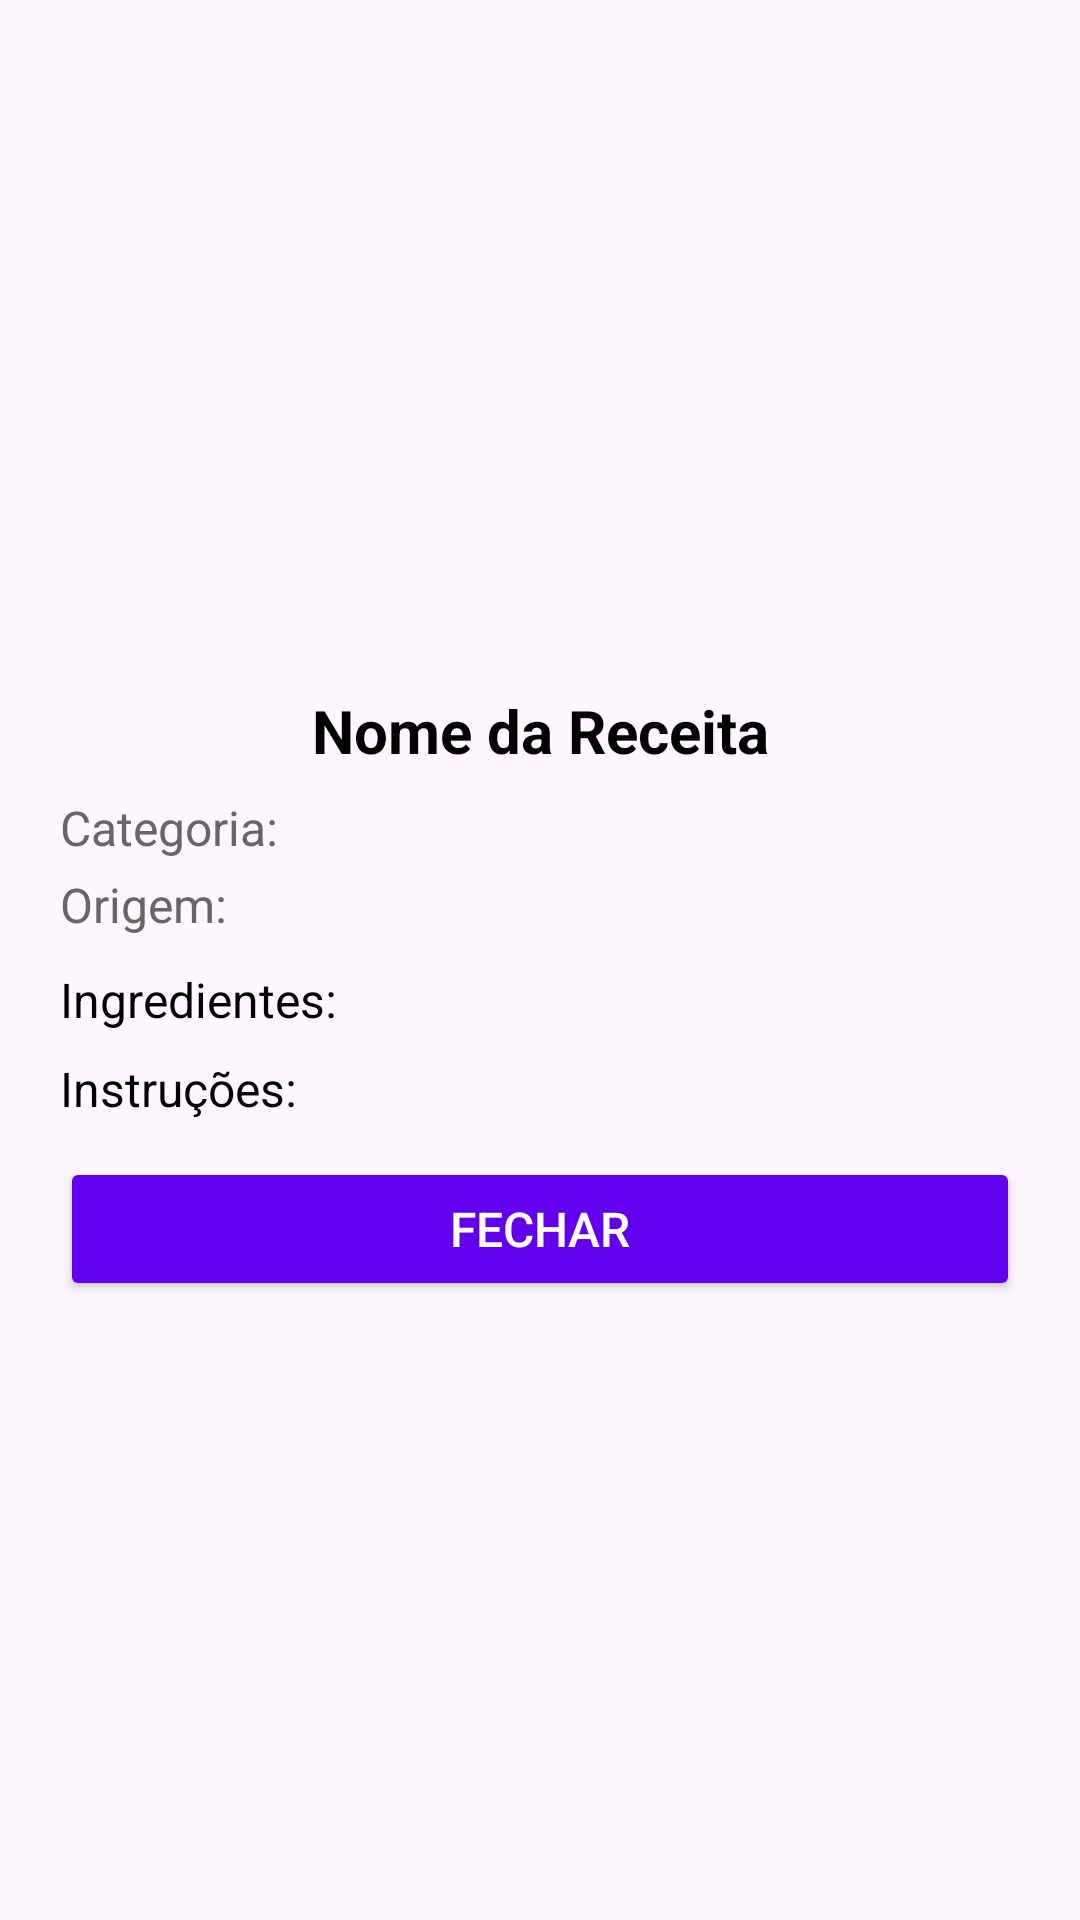

Write the Android layout XML for this screen, with the resource values it uses.
<!-- AndroidManifest.xml: application theme Theme.Casadavovo -->
<!-- res/layout/dialog_recipe_detail.xml -->
<?xml version="1.0" encoding="utf-8"?>
<ScrollView xmlns:android="http://schemas.android.com/apk/res/android"
    android:layout_width="match_parent"
    android:layout_height="wrap_content"
    android:padding="20dp"
    android:background="@drawable/dialog_background">

    <LinearLayout
        android:layout_width="match_parent"
        android:layout_height="wrap_content"
        android:orientation="vertical">

        <ImageView
            android:id="@+id/dialogRecipeImage"
            android:layout_width="match_parent"
            android:layout_height="200dp"
            android:scaleType="centerCrop"
            android:src="@mipmap/ic_launcher"
            android:layout_marginBottom="10dp"/>

        <TextView
            android:id="@+id/dialogRecipeTitle"
            android:layout_width="match_parent"
            android:layout_height="wrap_content"
            android:text="Nome da Receita"
            android:textSize="20sp"
            android:textStyle="bold"
            android:textColor="@color/black"
            android:gravity="center"
            android:layout_marginBottom="8dp"/>

        <TextView
            android:id="@+id/dialogRecipeCategory"
            android:layout_width="match_parent"
            android:layout_height="wrap_content"
            android:text="Categoria: "
            android:textSize="16sp"
            android:textColor="@color/dark_gray"
            android:layout_marginBottom="4dp"/>

        <TextView
            android:id="@+id/dialogRecipeOrigin"
            android:layout_width="match_parent"
            android:layout_height="wrap_content"
            android:text="Origem: "
            android:textSize="16sp"
            android:textColor="@color/dark_gray"
            android:layout_marginBottom="10dp"/>

        <TextView
            android:id="@+id/dialogRecipeIngredients"
            android:layout_width="match_parent"
            android:layout_height="wrap_content"
            android:text="Ingredientes: "
            android:textSize="16sp"
            android:textColor="@color/black"
            android:layout_marginBottom="8dp"/>

        <TextView
            android:id="@+id/dialogRecipeInstructions"
            android:layout_width="match_parent"
            android:layout_height="wrap_content"
            android:text="Instruções: "
            android:textSize="16sp"
            android:textColor="@color/black"/>

        <Button
            android:id="@+id/dialogCloseButton"
            android:layout_width="match_parent"
            android:layout_height="wrap_content"
            android:text="Fechar"
            android:textSize="16sp"
            android:backgroundTint="@color/colorPrimary"
            android:textColor="@android:color/white"
            android:layout_marginTop="12dp"/>
    </LinearLayout>

</ScrollView>
<!-- resources referenced by this layout -->
<resources>
  <color name="black">#FF000000</color>
  <color name="colorPrimary">#6200EE</color>
  <color name="dark_gray">#666666</color>
  <style name="Theme.Casadavovo" parent="Base.Theme.Casadavovo" />
  <style name="Base.Theme.Casadavovo" parent="Theme.Material3.DayNight.NoActionBar">
          
          
      </style>
</resources>
